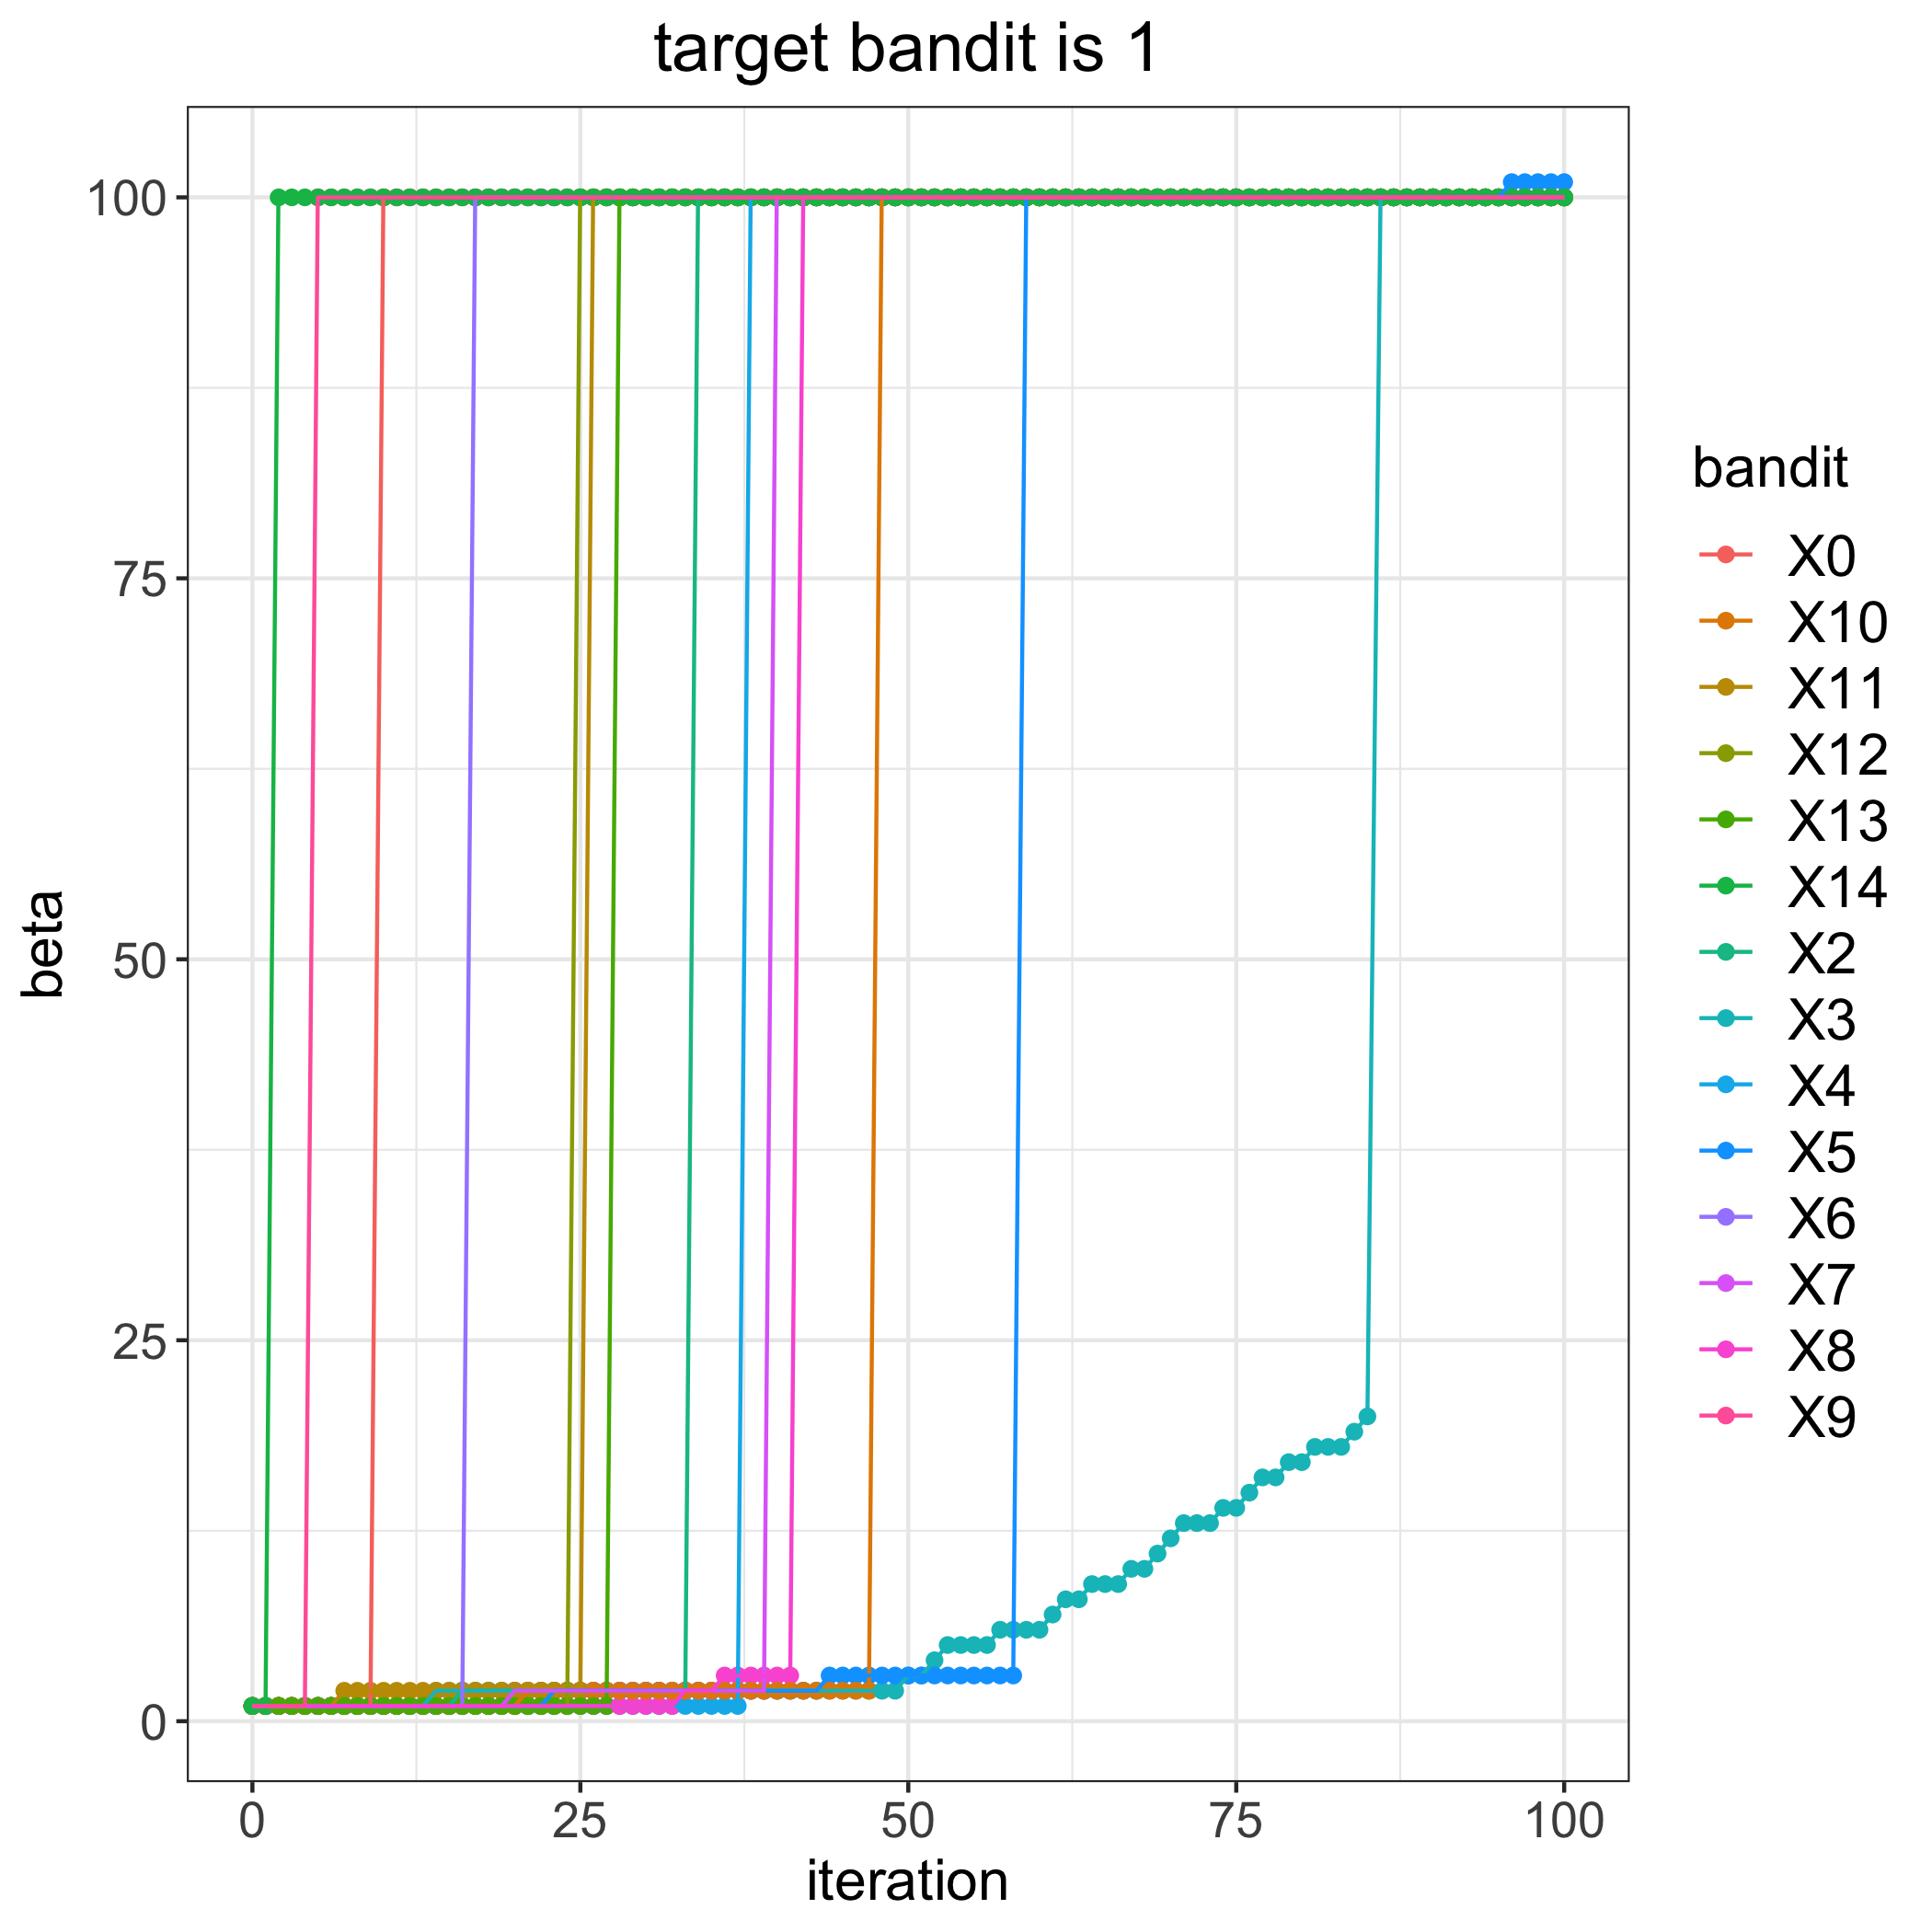

The file beside this chart, header and first rows:
, 0, 2, 3, 4, 5, 6, 7, 8, 9, 10, 11, 12, 13, 14
0, 1, 1, 1, 1, 1, 1, 1, 1, 1, 1, 1, 1, 1, 1
1, 1, 1, 1, 1, 1, 1, 1, 1, 1, 1, 1, 1, 1, 1
2, 1, 1, 1, 1, 1, 1, 1, 1, 1, 1, 1, 1, 1, 100
3, 1, 1, 1, 1, 1, 1, 1, 1, 1, 1, 1, 1, 1, 100
4, 1, 1, 1, 1, 1, 1, 1, 1, 1, 1, 1, 1, 1, 100
5, 1, 1, 1, 1, 1, 1, 1, 1, 100, 1, 1, 1, 1, 100
6, 1, 1, 1, 1, 1, 1, 1, 1, 100, 1, 1, 1, 1, 100
7, 1, 1, 1, 1, 1, 1, 1, 1, 100, 1, 2, 1, 1, 100
8, 1, 1, 1, 1, 1, 1, 1, 1, 100, 1, 2, 1, 1, 100
9, 1, 1, 1, 1, 1, 1, 1, 1, 100, 1, 2, 1, 1, 100
10, 100, 1, 1, 1, 1, 1, 1, 1, 100, 1, 2, 1, 1, 100
11, 100, 1, 1, 1, 1, 1, 1, 1, 100, 1, 2, 1, 1, 100
12, 100, 1, 1, 1, 1, 1, 1, 1, 100, 1, 2, 1, 1, 100
13, 100, 1, 1, 1, 1, 1, 1, 1, 100, 1, 2, 1, 1, 100
14, 100, 1, 2, 1, 1, 1, 1, 1, 100, 1, 2, 1, 1, 100
15, 100, 1, 2, 1, 1, 1, 1, 1, 100, 1, 2, 1, 1, 100
16, 100, 2, 2, 1, 1, 1, 1, 1, 100, 1, 2, 1, 1, 100
17, 100, 2, 2, 1, 1, 100, 1, 1, 100, 1, 2, 1, 1, 100
18, 100, 2, 2, 1, 1, 100, 1, 1, 100, 1, 2, 1, 1, 100
19, 100, 2, 2, 1, 1, 100, 1, 1, 100, 1, 2, 1, 1, 100
20, 100, 2, 2, 1, 1, 100, 2, 1, 100, 1, 2, 1, 1, 100
21, 100, 2, 2, 1, 1, 100, 2, 1, 100, 2, 2, 1, 1, 100
22, 100, 2, 2, 1, 1, 100, 2, 1, 100, 2, 2, 1, 1, 100
23, 100, 2, 2, 1, 2, 100, 2, 1, 100, 2, 2, 1, 1, 100
24, 100, 2, 2, 1, 2, 100, 2, 1, 100, 2, 2, 1, 1, 100
25, 100, 2, 2, 1, 2, 100, 2, 1, 100, 2, 2, 100, 1, 100
26, 100, 2, 2, 1, 2, 100, 2, 1, 100, 2, 100, 100, 1, 100
27, 100, 2, 2, 1, 2, 100, 2, 1, 100, 2, 100, 100, 1, 100
28, 100, 2, 2, 1, 2, 100, 2, 1, 100, 2, 100, 100, 100, 100
29, 100, 2, 2, 1, 2, 100, 2, 1, 100, 2, 100, 100, 100, 100
30, 100, 2, 2, 1, 2, 100, 2, 1, 100, 2, 100, 100, 100, 100
31, 100, 2, 2, 1, 2, 100, 2, 1, 100, 2, 100, 100, 100, 100
32, 100, 2, 2, 1, 2, 100, 2, 1, 100, 2, 100, 100, 100, 100
33, 100, 2, 2, 1, 2, 100, 2, 2, 100, 2, 100, 100, 100, 100
34, 100, 100, 2, 1, 2, 100, 2, 2, 100, 2, 100, 100, 100, 100
35, 100, 100, 2, 1, 2, 100, 2, 2, 100, 2, 100, 100, 100, 100
36, 100, 100, 2, 1, 2, 100, 2, 3, 100, 2, 100, 100, 100, 100
37, 100, 100, 2, 1, 2, 100, 2, 3, 100, 2, 100, 100, 100, 100
38, 100, 100, 2, 100, 2, 100, 2, 3, 100, 2, 100, 100, 100, 100
39, 100, 100, 2, 100, 2, 100, 2, 3, 100, 2, 100, 100, 100, 100
40, 100, 100, 2, 100, 2, 100, 100, 3, 100, 2, 100, 100, 100, 100
41, 100, 100, 2, 100, 2, 100, 100, 3, 100, 2, 100, 100, 100, 100
42, 100, 100, 2, 100, 2, 100, 100, 100, 100, 2, 100, 100, 100, 100
43, 100, 100, 2, 100, 2, 100, 100, 100, 100, 2, 100, 100, 100, 100
44, 100, 100, 2, 100, 3, 100, 100, 100, 100, 2, 100, 100, 100, 100
45, 100, 100, 2, 100, 3, 100, 100, 100, 100, 2, 100, 100, 100, 100
46, 100, 100, 2, 100, 3, 100, 100, 100, 100, 2, 100, 100, 100, 100
47, 100, 100, 2, 100, 3, 100, 100, 100, 100, 2, 100, 100, 100, 100
48, 100, 100, 2, 100, 3, 100, 100, 100, 100, 100, 100, 100, 100, 100
49, 100, 100, 2, 100, 3, 100, 100, 100, 100, 100, 100, 100, 100, 100
50, 100, 100, 3, 100, 3, 100, 100, 100, 100, 100, 100, 100, 100, 100
51, 100, 100, 3, 100, 3, 100, 100, 100, 100, 100, 100, 100, 100, 100
52, 100, 100, 4, 100, 3, 100, 100, 100, 100, 100, 100, 100, 100, 100
53, 100, 100, 5, 100, 3, 100, 100, 100, 100, 100, 100, 100, 100, 100
54, 100, 100, 5, 100, 3, 100, 100, 100, 100, 100, 100, 100, 100, 100
55, 100, 100, 5, 100, 3, 100, 100, 100, 100, 100, 100, 100, 100, 100
56, 100, 100, 5, 100, 3, 100, 100, 100, 100, 100, 100, 100, 100, 100
57, 100, 100, 6, 100, 3, 100, 100, 100, 100, 100, 100, 100, 100, 100
58, 100, 100, 6, 100, 3, 100, 100, 100, 100, 100, 100, 100, 100, 100
59, 100, 100, 6, 100, 100, 100, 100, 100, 100, 100, 100, 100, 100, 100
... 41 more rows
